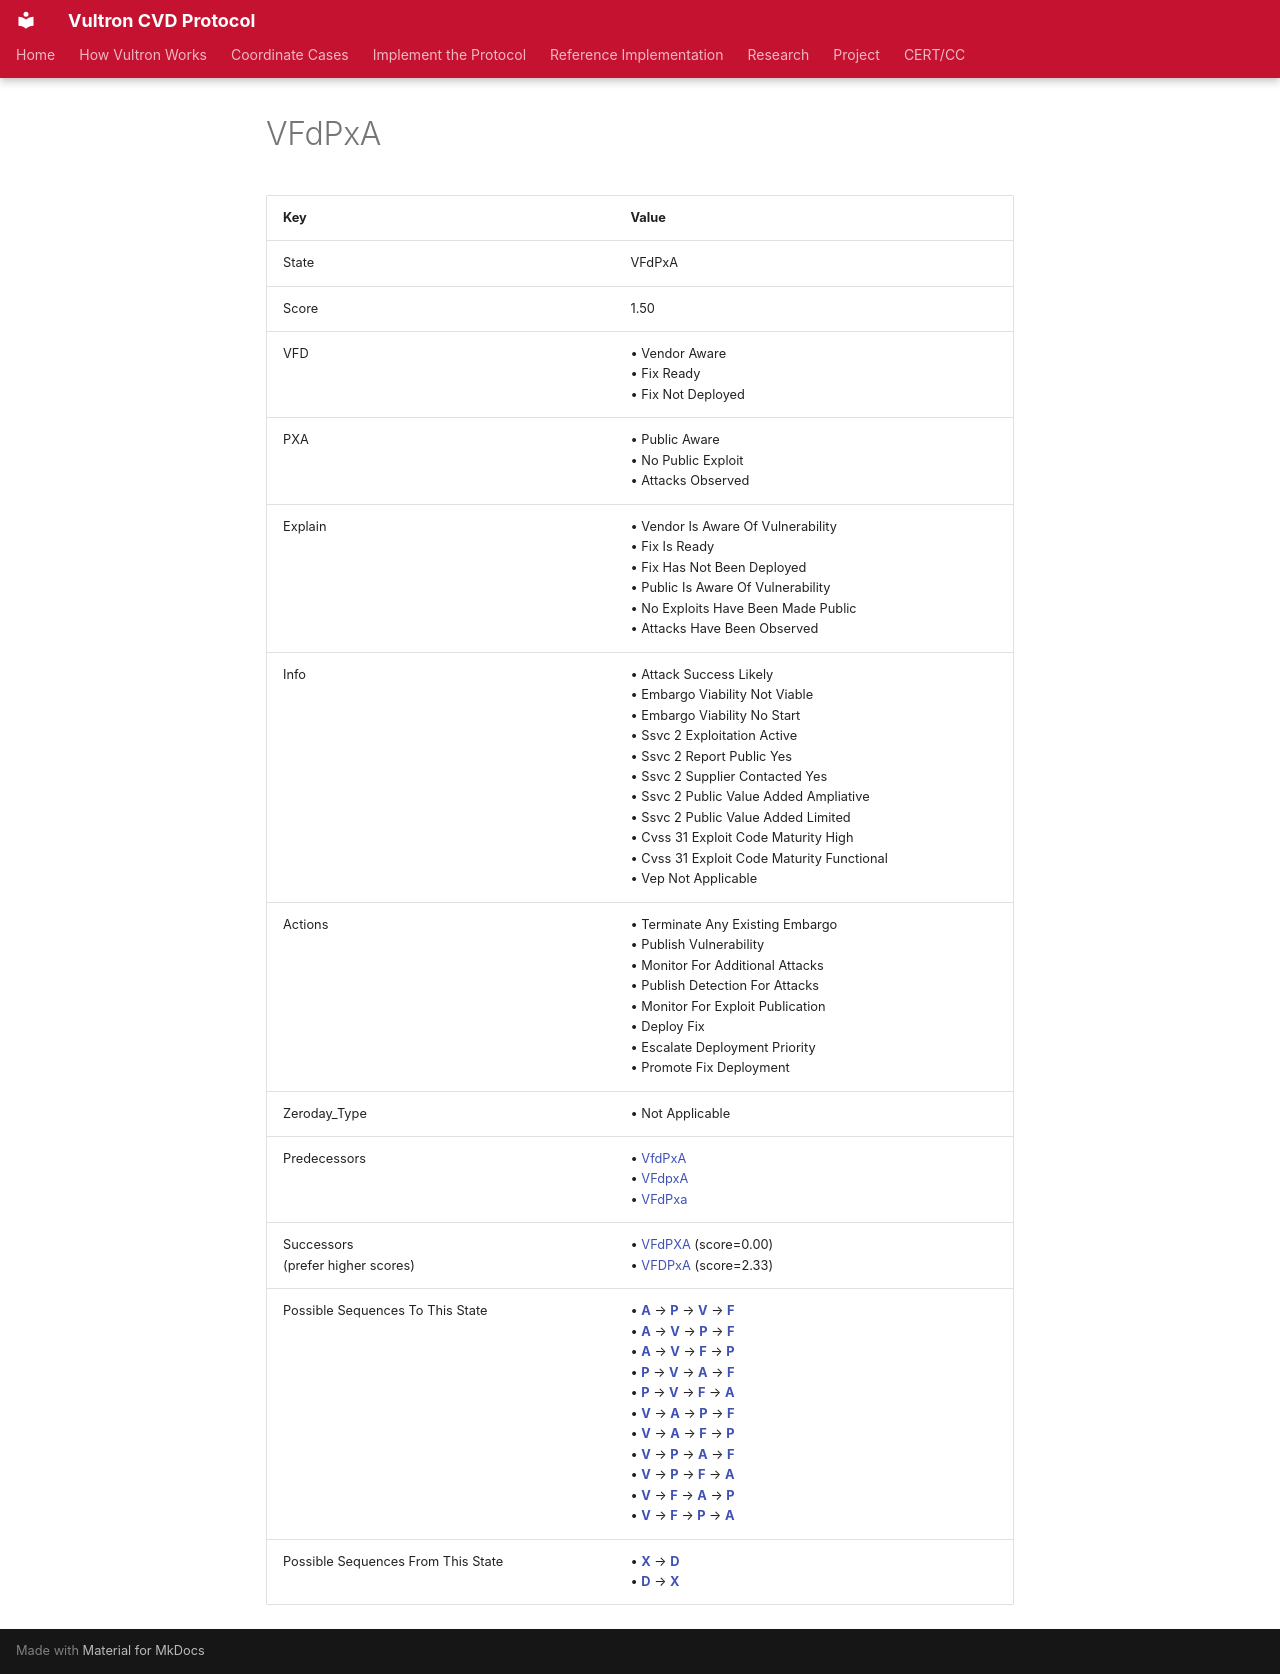

repository: CERTCC/Vultron · page: reference/case_states/state__v__f_d_p_x_a_/index.html · generator: mkdocs

---
stakeholder_type: [project-contributor]
---

<!-- This file is auto-generated. Do not edit. -->

# VFdPxA

| Key | Value |
| --- | --- |
| State | VFdPxA |
| Score | 1.50 |
| VFD |&bull;&nbsp;Vendor Aware<br/>&bull;&nbsp;Fix Ready<br/>&bull;&nbsp;Fix Not Deployed<br/>|
| PXA |&bull;&nbsp;Public Aware<br/>&bull;&nbsp;No Public Exploit<br/>&bull;&nbsp;Attacks Observed<br/>|
| Explain |&bull;&nbsp;Vendor Is Aware Of Vulnerability<br/>&bull;&nbsp;Fix Is Ready<br/>&bull;&nbsp;Fix Has Not Been Deployed<br/>&bull;&nbsp;Public Is Aware Of Vulnerability<br/>&bull;&nbsp;No Exploits Have Been Made Public<br/>&bull;&nbsp;Attacks Have Been Observed<br/>|
| Info |&bull;&nbsp;Attack Success Likely<br/>&bull;&nbsp;Embargo Viability Not Viable<br/>&bull;&nbsp;Embargo Viability No Start<br/>&bull;&nbsp;Ssvc 2 Exploitation Active<br/>&bull;&nbsp;Ssvc 2 Report Public Yes<br/>&bull;&nbsp;Ssvc 2 Supplier Contacted Yes<br/>&bull;&nbsp;Ssvc 2 Public Value Added Ampliative<br/>&bull;&nbsp;Ssvc 2 Public Value Added Limited<br/>&bull;&nbsp;Cvss 31 Exploit Code Maturity High<br/>&bull;&nbsp;Cvss 31 Exploit Code Maturity Functional<br/>&bull;&nbsp;Vep Not Applicable<br/>|
| Actions |&bull;&nbsp;Terminate Any Existing Embargo<br/>&bull;&nbsp;Publish Vulnerability<br/>&bull;&nbsp;Monitor For Additional Attacks<br/>&bull;&nbsp;Publish Detection For Attacks<br/>&bull;&nbsp;Monitor For Exploit Publication<br/>&bull;&nbsp;Deploy Fix<br/>&bull;&nbsp;Escalate Deployment Priority<br/>&bull;&nbsp;Promote Fix Deployment<br/>|
| Zeroday_Type |&bull;&nbsp;Not Applicable<br/>|
| Predecessors |&bull;&nbsp;[VfdPxA](state__v_fd_p_x_a_.md)<br/>&bull;&nbsp;[VFdpxA](state__v__f_dpx_a_.md)<br/>&bull;&nbsp;[VFdPxa](state__v__f_d_p_xa.md)<br/>|
| Successors<br/>(prefer higher scores) |&bull;&nbsp;[VFdPXA](state__v__f_d_p__x__a_.md) (score=0.00)<br/>&bull;&nbsp;[VFDPxA](state__v__f__d__p_x_a_.md) (score=2.33)<br/>|
| Possible Sequences To This State |&bull;&nbsp;[**A**](state_vfdpx_a_.md) &rarr; [**P**](state_vfd_p_x_a_.md) &rarr; [**V**](state__v_fd_p_x_a_.md) &rarr; [**F**](state__v__f_d_p_x_a_.md)<br/>&bull;&nbsp;[**A**](state_vfdpx_a_.md) &rarr; [**V**](state__v_fdpx_a_.md) &rarr; [**P**](state__v_fd_p_x_a_.md) &rarr; [**F**](state__v__f_d_p_x_a_.md)<br/>&bull;&nbsp;[**A**](state_vfdpx_a_.md) &rarr; [**V**](state__v_fdpx_a_.md) &rarr; [**F**](state__v__f_dpx_a_.md) &rarr; [**P**](state__v__f_d_p_x_a_.md)<br/>&bull;&nbsp;[**P**](state_vfd_p_xa.md) &rarr; [**V**](state__v_fd_p_xa.md) &rarr; [**A**](state__v_fd_p_x_a_.md) &rarr; [**F**](state__v__f_d_p_x_a_.md)<br/>&bull;&nbsp;[**P**](state_vfd_p_xa.md) &rarr; [**V**](state__v_fd_p_xa.md) &rarr; [**F**](state__v__f_d_p_xa.md) &rarr; [**A**](state__v__f_d_p_x_a_.md)<br/>&bull;&nbsp;[**V**](state__v_fdpxa.md) &rarr; [**A**](state__v_fdpx_a_.md) &rarr; [**P**](state__v_fd_p_x_a_.md) &rarr; [**F**](state__v__f_d_p_x_a_.md)<br/>&bull;&nbsp;[**V**](state__v_fdpxa.md) &rarr; [**A**](state__v_fdpx_a_.md) &rarr; [**F**](state__v__f_dpx_a_.md) &rarr; [**P**](state__v__f_d_p_x_a_.md)<br/>&bull;&nbsp;[**V**](state__v_fdpxa.md) &rarr; [**P**](state__v_fd_p_xa.md) &rarr; [**A**](state__v_fd_p_x_a_.md) &rarr; [**F**](state__v__f_d_p_x_a_.md)<br/>&bull;&nbsp;[**V**](state__v_fdpxa.md) &rarr; [**P**](state__v_fd_p_xa.md) &rarr; [**F**](state__v__f_d_p_xa.md) &rarr; [**A**](state__v__f_d_p_x_a_.md)<br/>&bull;&nbsp;[**V**](state__v_fdpxa.md) &rarr; [**F**](state__v__f_dpxa.md) &rarr; [**A**](state__v__f_dpx_a_.md) &rarr; [**P**](state__v__f_d_p_x_a_.md)<br/>&bull;&nbsp;[**V**](state__v_fdpxa.md) &rarr; [**F**](state__v__f_dpxa.md) &rarr; [**P**](state__v__f_d_p_xa.md) &rarr; [**A**](state__v__f_d_p_x_a_.md)<br/>|
| Possible Sequences From This State |&bull;&nbsp;[**X**](state__v__f_d_p__x__a_.md) &rarr; [**D**](state__v__f__d__p__x__a_.md)<br/>&bull;&nbsp;[**D**](state__v__f__d__p_x_a_.md) &rarr; [**X**](state__v__f__d__p__x__a_.md)<br/>|
